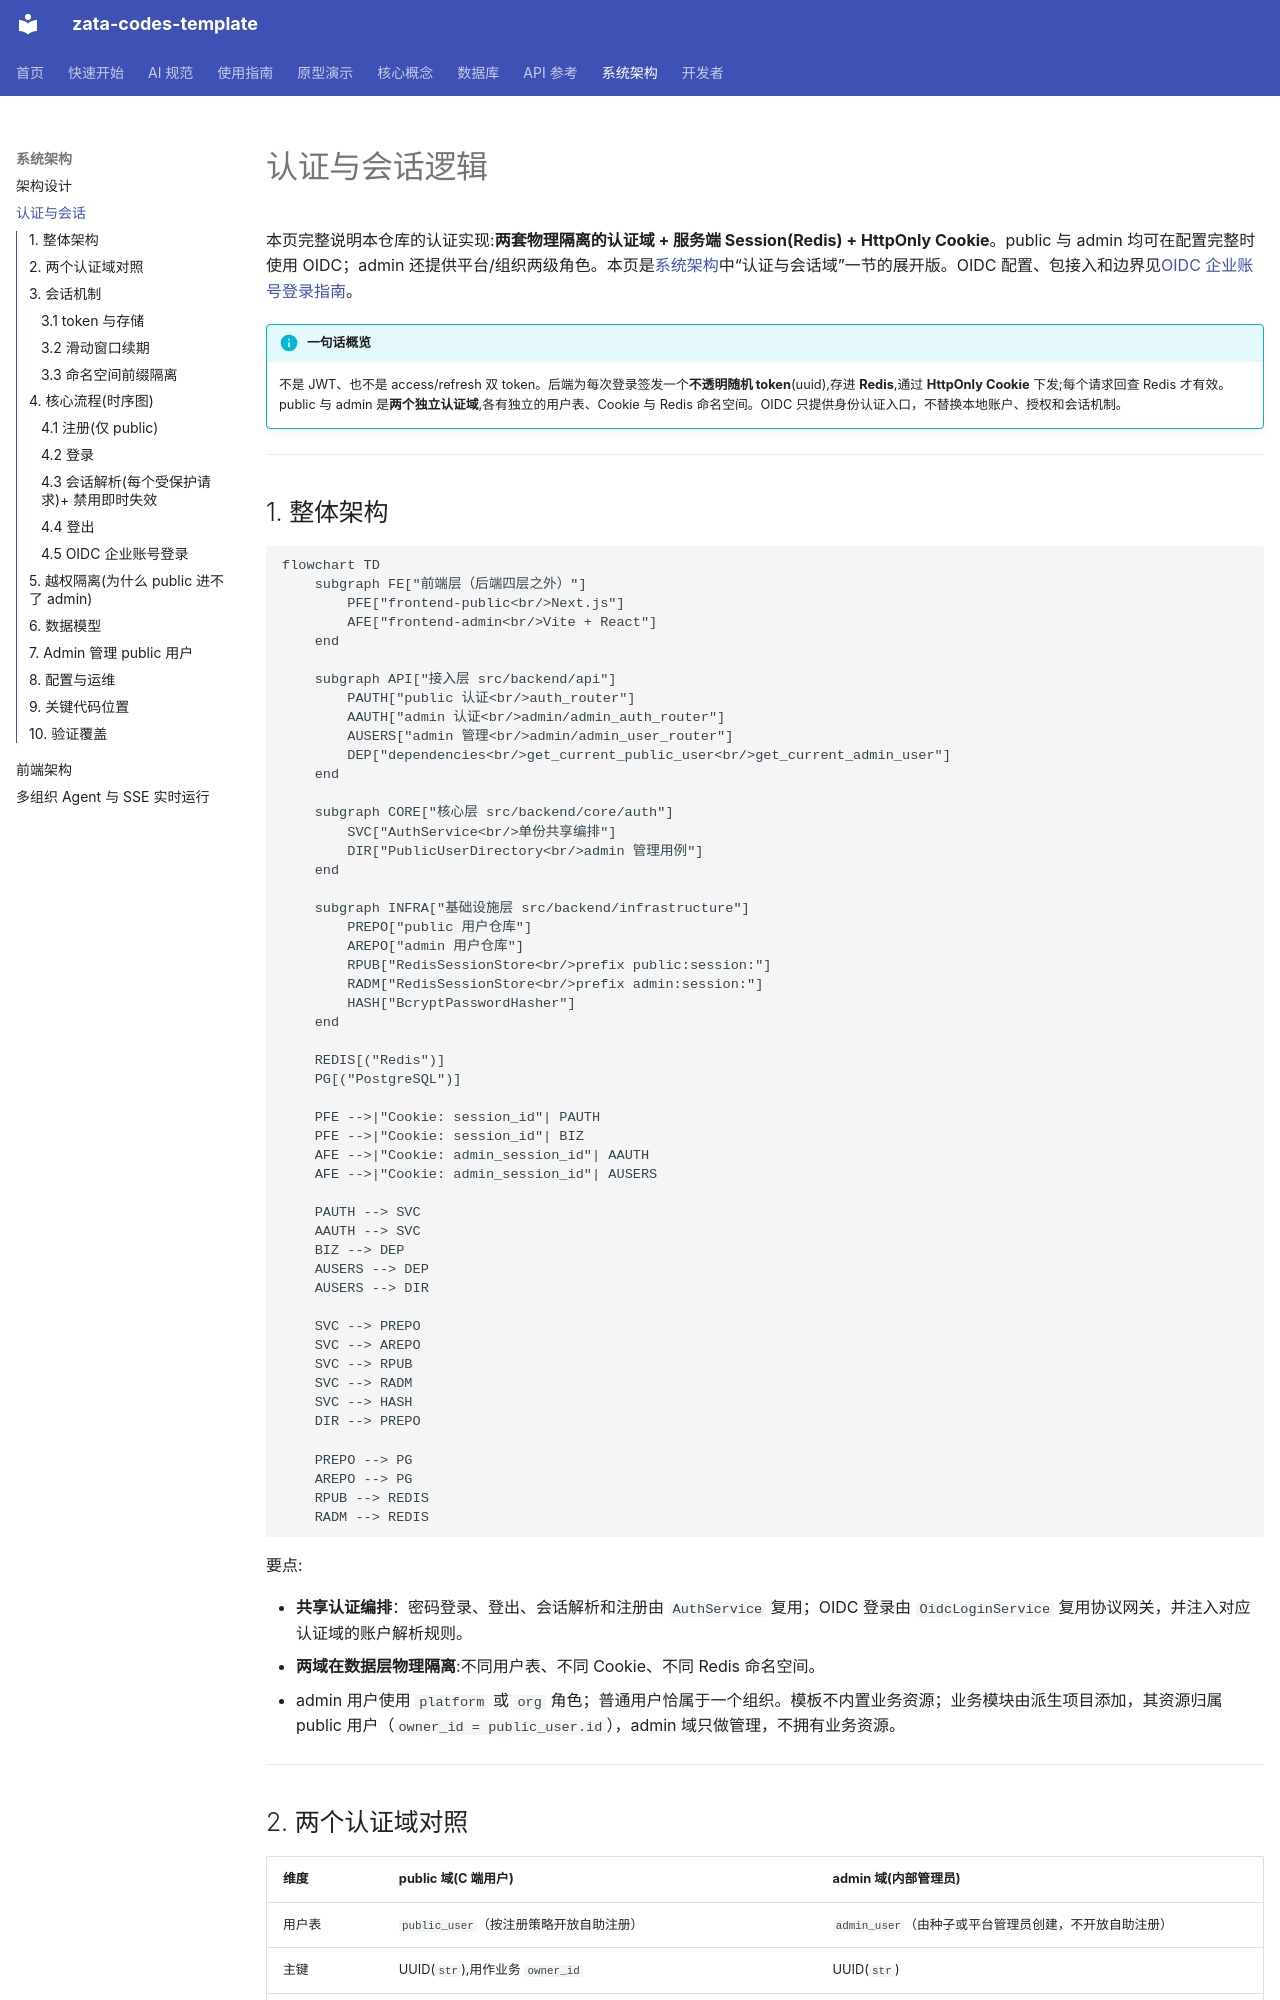

repository: ZataZhang/zata-codes-template · page: architecture/authentication/index.html · generator: mkdocs

# 认证与会话逻辑

本页完整说明本仓库的认证实现:**两套物理隔离的认证域 + 服务端 Session(Redis) + HttpOnly Cookie**。public 与 admin 均可在配置完整时使用 OIDC；admin 还提供平台/组织两级角色。本页是[系统架构](system-design.md)中“认证与会话域”一节的展开版。OIDC 配置、包接入和边界见[OIDC 企业账号登录指南](../guides/oidc.md)。

!!! info "一句话概览"
    不是 JWT、也不是 access/refresh 双 token。后端为每次登录签发一个**不透明随机 token**(uuid),存进 **Redis**,通过 **HttpOnly Cookie** 下发;每个请求回查 Redis 才有效。public 与 admin 是**两个独立认证域**,各有独立的用户表、Cookie 与 Redis 命名空间。OIDC 只提供身份认证入口，不替换本地账户、授权和会话机制。

---

## 1. 整体架构

```mermaid
flowchart TD
    subgraph FE["前端层（后端四层之外）"]
        PFE["frontend-public<br/>Next.js"]
        AFE["frontend-admin<br/>Vite + React"]
    end

    subgraph API["接入层 src/backend/api"]
        PAUTH["public 认证<br/>auth_router"]
        AAUTH["admin 认证<br/>admin/admin_auth_router"]
        AUSERS["admin 管理<br/>admin/admin_user_router"]
        DEP["dependencies<br/>get_current_public_user<br/>get_current_admin_user"]
    end

    subgraph CORE["核心层 src/backend/core/auth"]
        SVC["AuthService<br/>单份共享编排"]
        DIR["PublicUserDirectory<br/>admin 管理用例"]
    end

    subgraph INFRA["基础设施层 src/backend/infrastructure"]
        PREPO["public 用户仓库"]
        AREPO["admin 用户仓库"]
        RPUB["RedisSessionStore<br/>prefix public:session:"]
        RADM["RedisSessionStore<br/>prefix admin:session:"]
        HASH["BcryptPasswordHasher"]
    end

    REDIS[("Redis")]
    PG[("PostgreSQL")]

    PFE -->|"Cookie: session_id"| PAUTH
    PFE -->|"Cookie: session_id"| BIZ
    AFE -->|"Cookie: admin_session_id"| AAUTH
    AFE -->|"Cookie: admin_session_id"| AUSERS

    PAUTH --> SVC
    AAUTH --> SVC
    BIZ --> DEP
    AUSERS --> DEP
    AUSERS --> DIR

    SVC --> PREPO
    SVC --> AREPO
    SVC --> RPUB
    SVC --> RADM
    SVC --> HASH
    DIR --> PREPO

    PREPO --> PG
    AREPO --> PG
    RPUB --> REDIS
    RADM --> REDIS
```

要点:

- **共享认证编排**：密码登录、登出、会话解析和注册由 `AuthService` 复用；OIDC 登录由 `OidcLoginService` 复用协议网关，并注入对应认证域的账户解析规则。
- **两域在数据层物理隔离**:不同用户表、不同 Cookie、不同 Redis 命名空间。
- admin 用户使用 `platform` 或 `org` 角色；普通用户恰属于一个组织。模板不内置业务资源；业务模块由派生项目添加，其资源归属 public 用户（`owner_id = public_user.id`），admin 域只做管理，不拥有业务资源。

---
